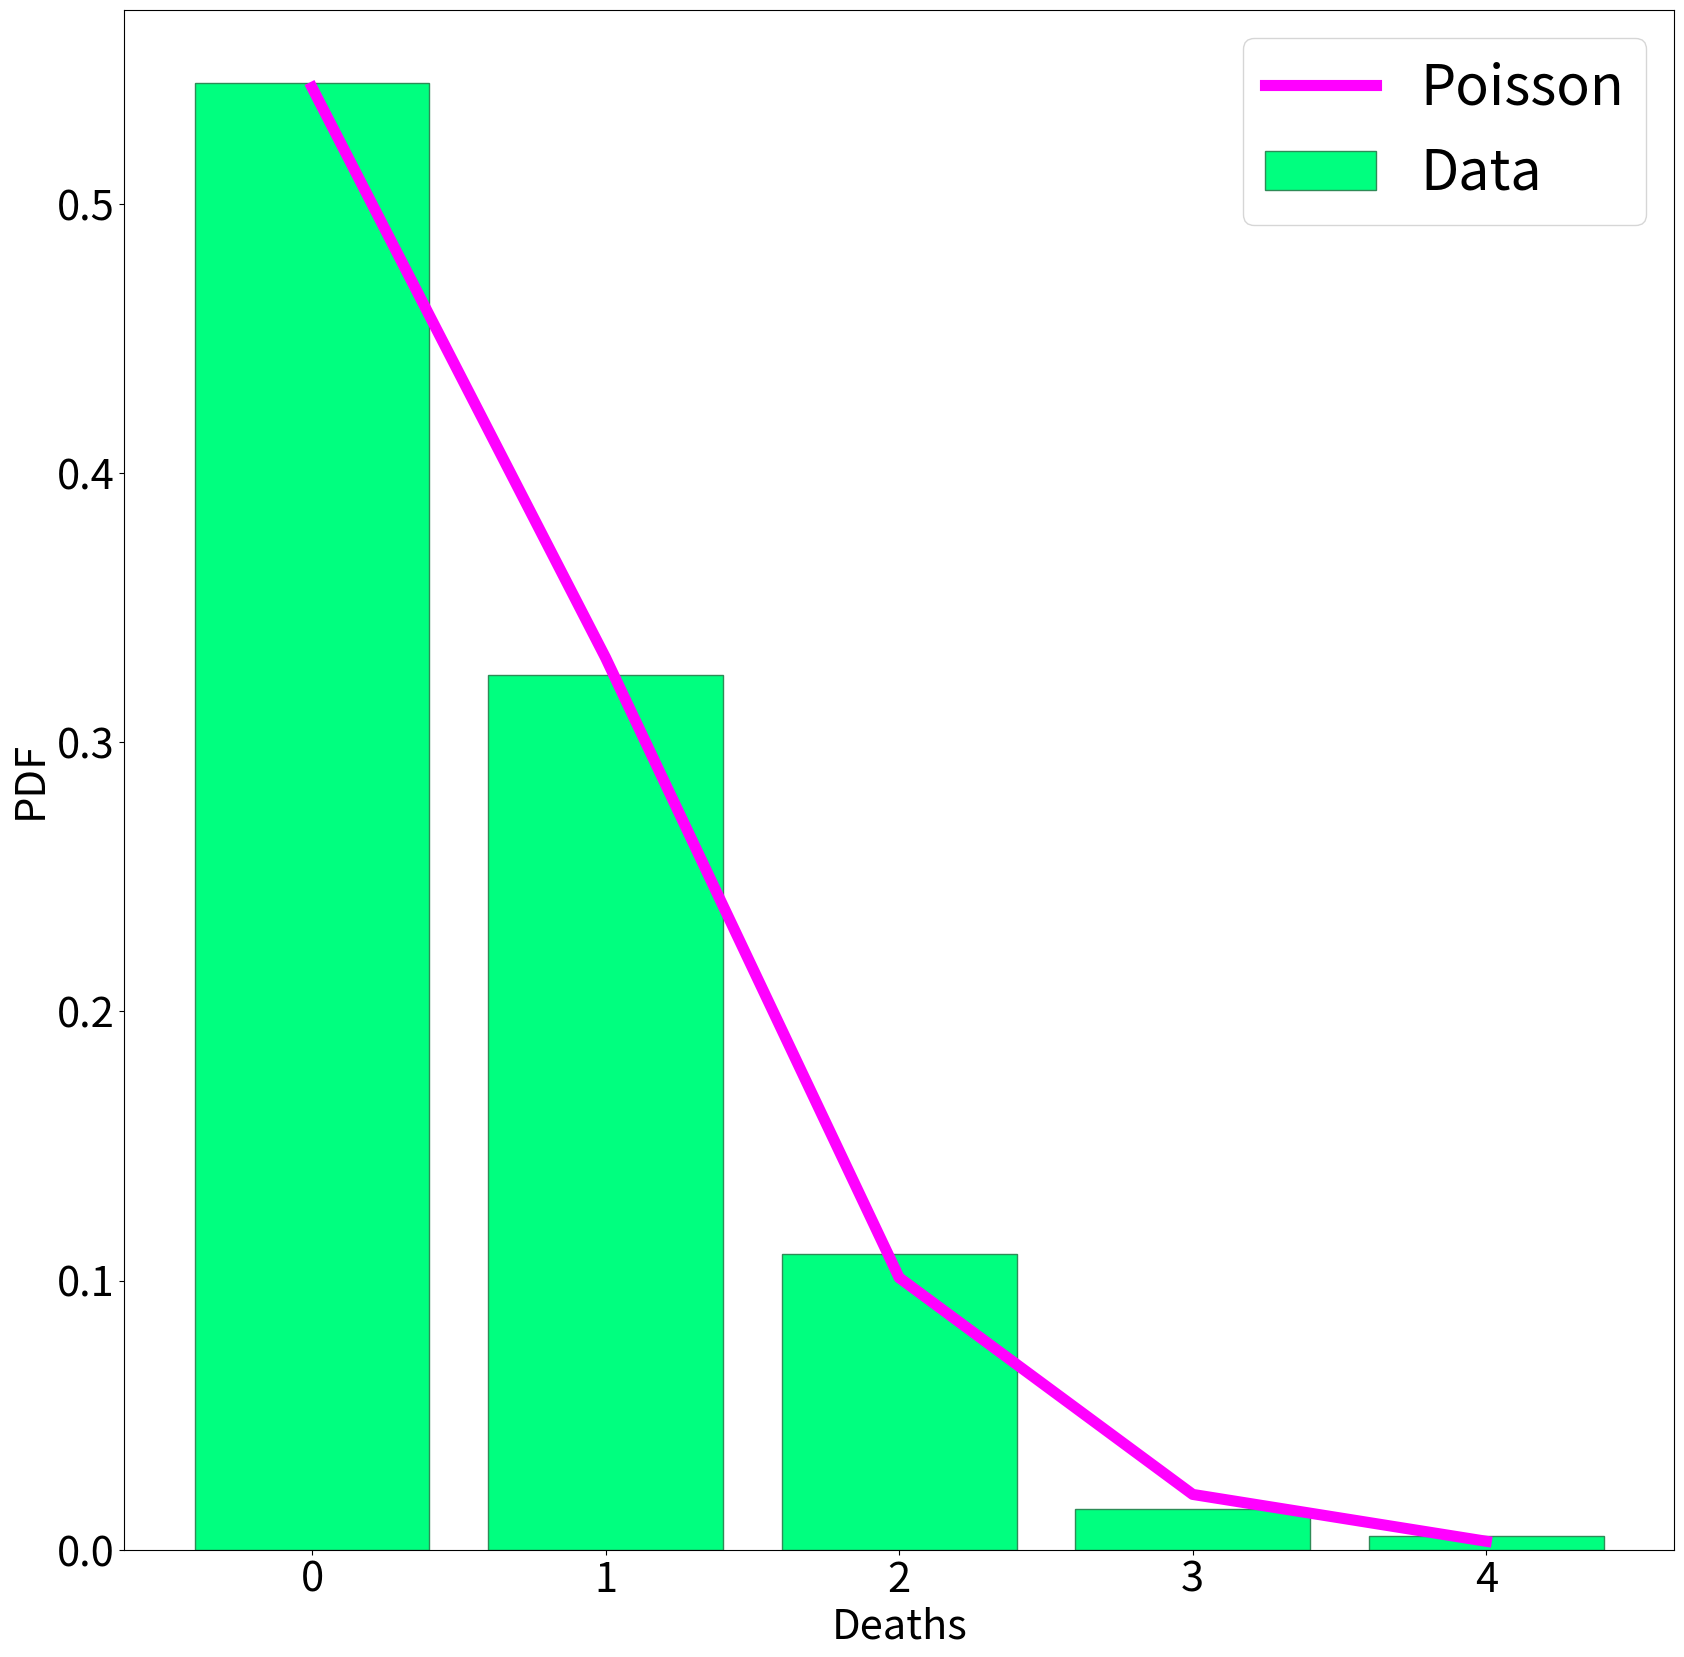

Write the Python code that produced this figure.
# -*- coding: utf-8 -*-
"""
Created on Mon Mar 11 12:33:55 2024

[redacted]
"""

import numpy as np
import matplotlib.pyplot as plt
from scipy.stats import poisson

deaths = np.array([0, 1, 2, 3, 4])
groups = np.array([109, 65, 22, 3, 1])

prob = groups / 200
mu = np.average(deaths, weights=groups)

dist = poisson(mu)

plt.figure(figsize=(20, 20))
plt.bar(deaths, prob, color="springgreen", edgecolor="seagreen", label="Data")
plt.plot(deaths, dist.pmf(deaths), color="fuchsia", linewidth=8, label="Poisson")
plt.xticks(size=30)
plt.yticks(size=30)
plt.xlabel("Deaths", size=30)
plt.ylabel("PDF", size=30)
plt.legend(prop={"size": 40})


